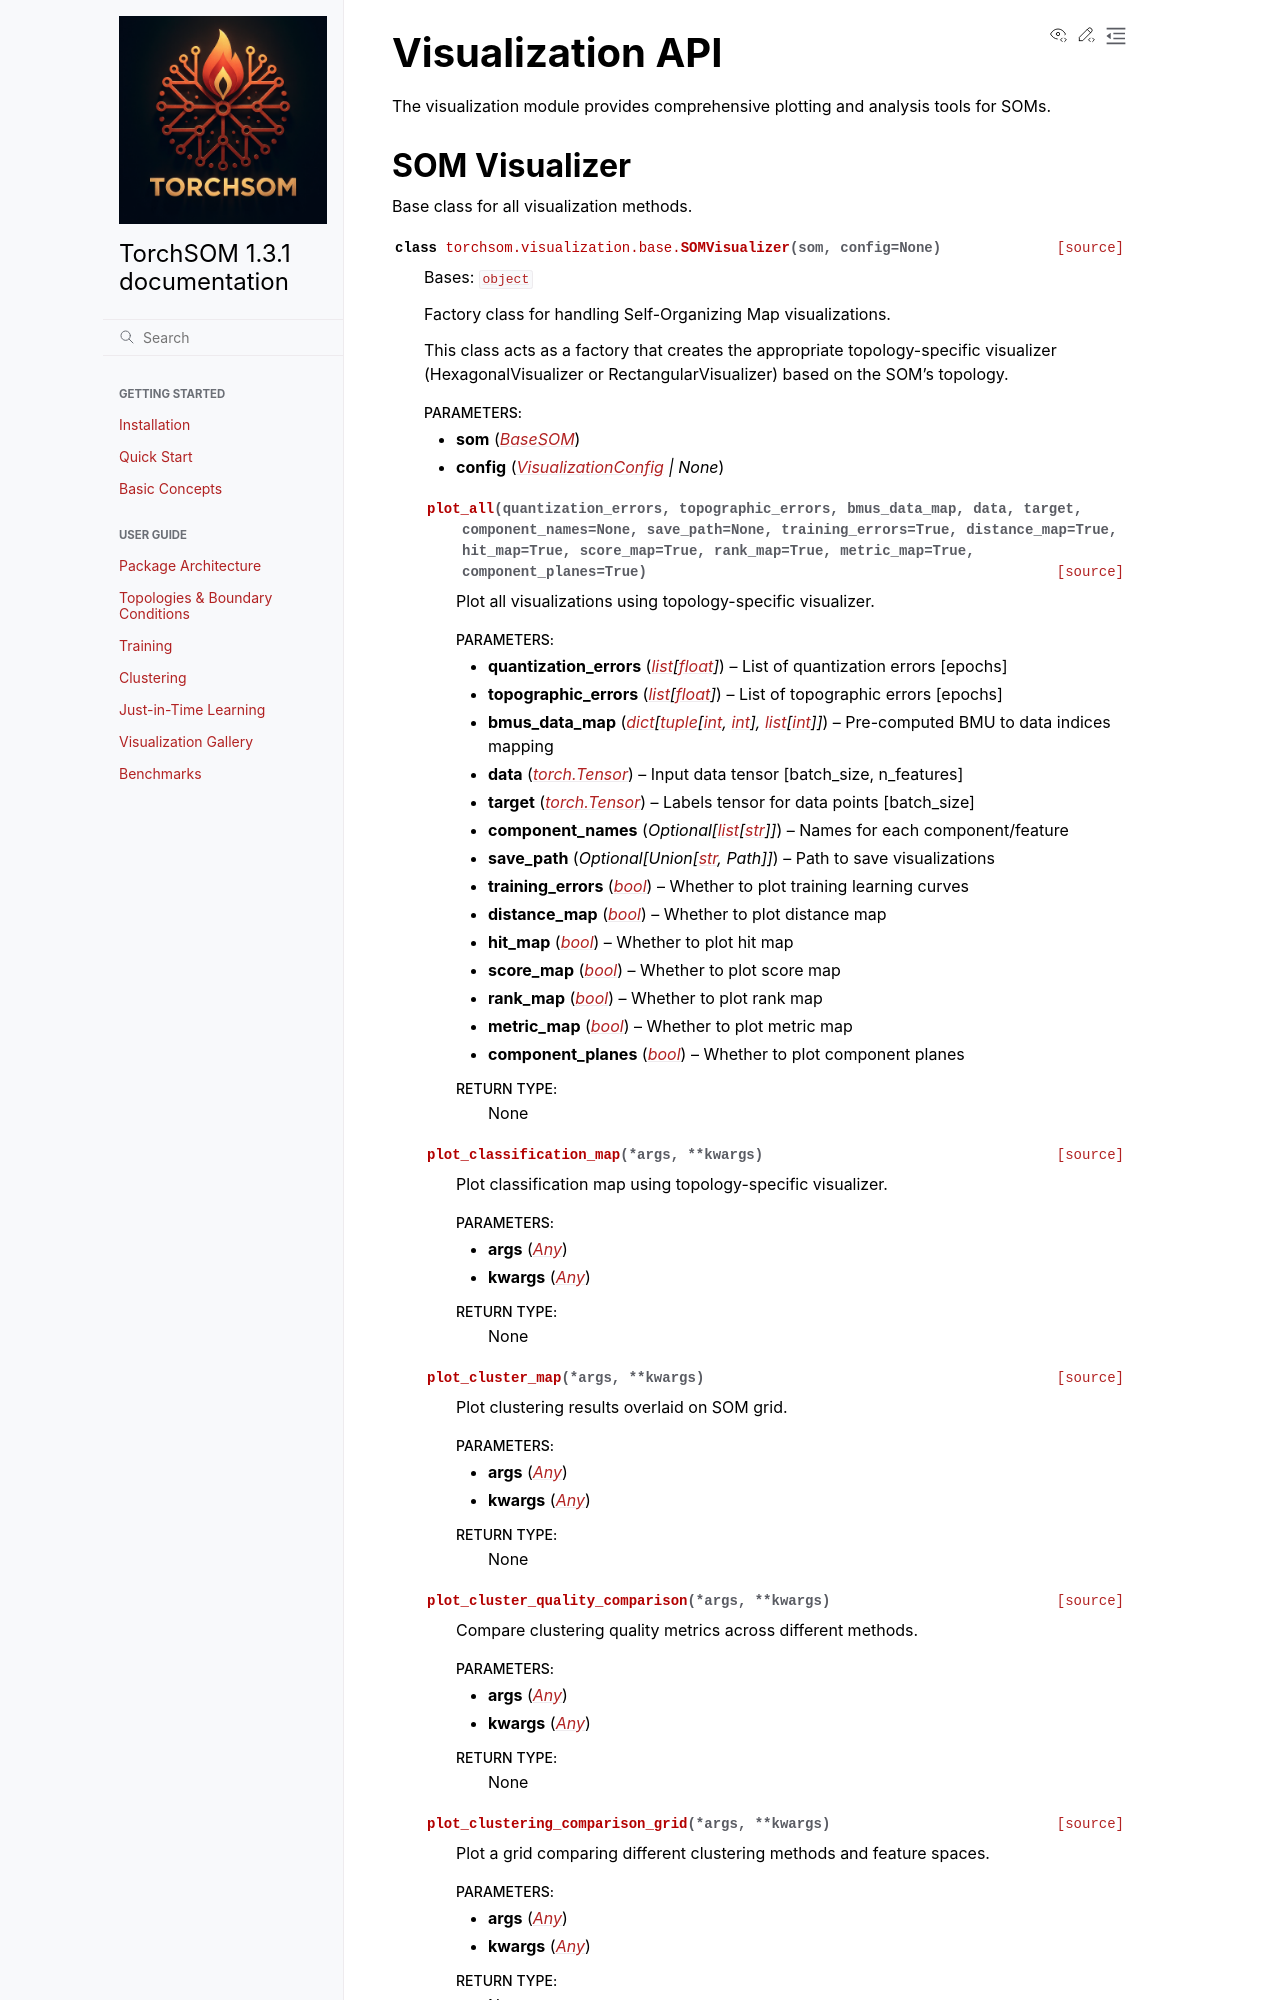

repository: michelin/TorchSOM · page: api/visualization.html · generator: sphinx

Visualization API
=================

The visualization module provides comprehensive plotting and analysis tools for SOMs.

SOM Visualizer
--------------

.. automodule:: torchsom.visualization.base
   :members:
   :undoc-members:
   :show-inheritance:
